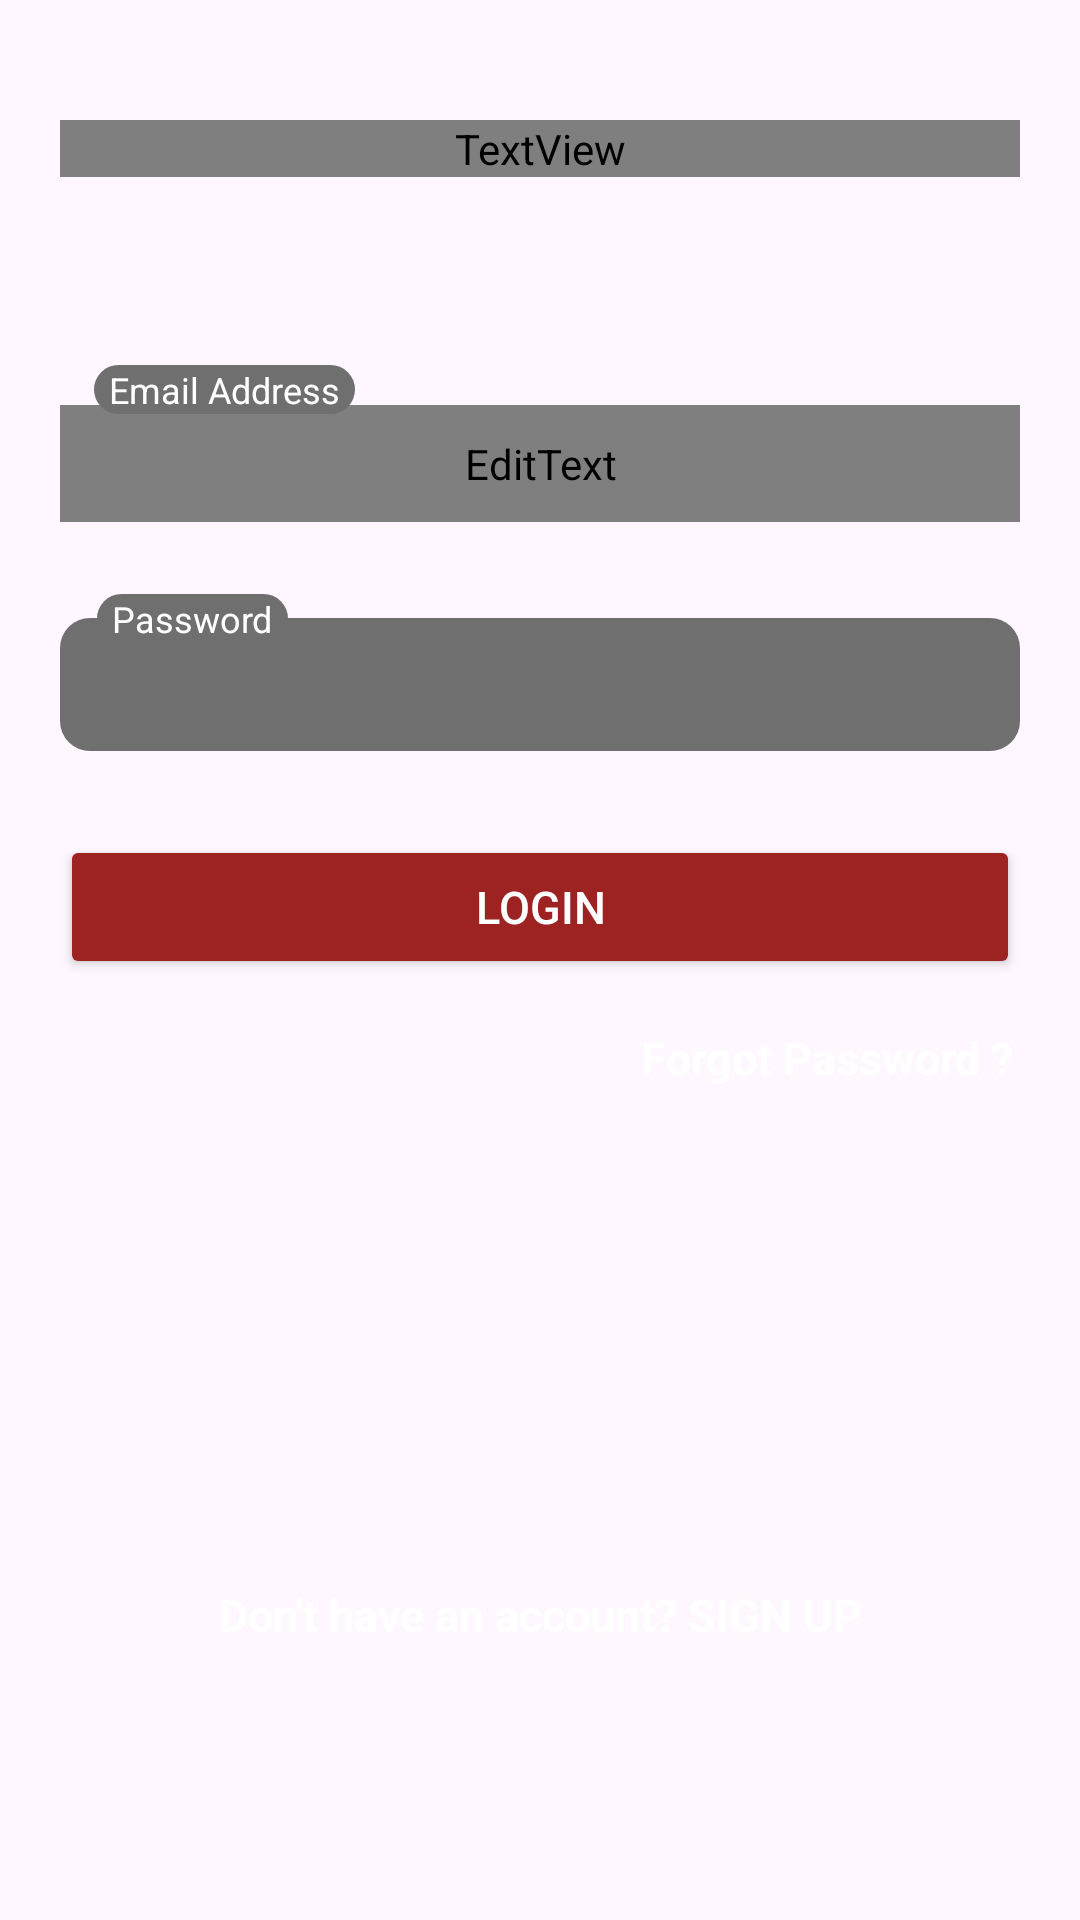

The Android layout XML behind this screen, and the referenced resources:
<!-- AndroidManifest.xml: application theme Theme.FIRESTOREPKLearnings -->
<!-- res/layout/activity_login.xml -->
<?xml version="1.0" encoding="utf-8"?>
<androidx.constraintlayout.widget.ConstraintLayout xmlns:android="http://schemas.android.com/apk/res/android"
xmlns:app="http://schemas.android.com/apk/res-auto"
xmlns:tools="http://schemas.android.com/tools"
android:layout_width="match_parent"
android:layout_height="match_parent"
android:background="@drawable/mario"
tools:context=".LoginActivity">


<TextView
    android:id="@+id/textWelcomeBack"
    android:layout_width="0dp"
    android:layout_height="wrap_content"
    android:layout_marginStart="20dp"
    android:layout_marginTop="40dp"
    android:fontFamily="@font/abeezee"
    android:text="Welcome back, \nplease login to your \nAccount"
    android:textColor="@color/white"
    android:textSize="25dp"
    app:layout_constraintEnd_toEndOf="@+id/editTextEmailAddress"
    app:layout_constraintHorizontal_bias="0.0"
    app:layout_constraintStart_toStartOf="parent"
    app:layout_constraintTop_toTopOf="parent" />

<EditText
    android:id="@+id/editTextEmailAddress"
    android:layout_width="match_parent"
    android:layout_height="wrap_content"
    android:layout_marginStart="20dp"
    android:layout_marginTop="76dp"
    android:layout_marginEnd="20dp"
    android:autofillHints="emailAddress"
    android:background="@drawable/background_lines_email_password"
    android:ems="10"
    android:fontFamily="@font/abeezee"
    android:inputType="textEmailAddress"
    android:paddingStart="12dp"
    android:paddingTop="10dp"
    android:paddingEnd="12dp"
    android:paddingBottom="10dp"
    app:layout_constraintEnd_toEndOf="parent"
    app:layout_constraintHorizontal_bias="0.0"
    app:layout_constraintStart_toStartOf="parent"
    app:layout_constraintTop_toBottomOf="@+id/textWelcomeBack" />

<TextView
    android:id="@+id/emailMessageStatus"
    android:layout_width="wrap_content"
    android:layout_height="wrap_content"
    android:text=""
    android:textColor="#9D2323"
    android:textSize="10dp"
    app:layout_constraintBottom_toTopOf="@id/editTextTextPassword"
    app:layout_constraintEnd_toEndOf="@id/editTextEmailAddress"
    app:layout_constraintTop_toBottomOf="@+id/editTextEmailAddress"
    app:layout_constraintVertical_bias="0.0" />

<EditText
    android:id="@+id/editTextTextPassword"
    android:layout_width="match_parent"
    android:layout_height="wrap_content"
    android:layout_marginStart="20dp"
    android:layout_marginTop="32dp"
    android:layout_marginEnd="20dp"
    android:autofillHints="password"
    android:background="@drawable/background_lines_email_password"
    android:ems="10"
    android:inputType="textPassword"
    android:paddingStart="12dp"
    android:paddingTop="10dp"
    android:paddingEnd="12dp"
    android:paddingBottom="10dp"
    app:layout_constraintEnd_toEndOf="@+id/editTextEmailAddress"
    app:layout_constraintHorizontal_bias="0.6"
    app:layout_constraintStart_toStartOf="@+id/editTextEmailAddress"
    app:layout_constraintTop_toBottomOf="@+id/editTextEmailAddress" />

<Button
    android:id="@+id/loginButton"
    android:layout_width="match_parent"
    android:layout_height="wrap_content"
    android:layout_marginStart="20dp"
    android:layout_marginTop="28dp"
    android:layout_marginEnd="20dp"
    android:backgroundTint="#9D2323"
    android:padding="12dp"
    android:text="Login"
    android:textColor="@color/white"
    android:textSize="15dp"
    app:layout_constraintEnd_toEndOf="@+id/editTextEmailAddress"
    app:layout_constraintStart_toStartOf="@+id/editTextTextPassword"
    app:layout_constraintTop_toBottomOf="@+id/editTextTextPassword" />

<TextView
    android:id="@+id/passwordMessage"
    android:layout_width="wrap_content"
    android:layout_height="wrap_content"
    android:text=""
    android:textColor="#9D2323"
    android:textSize="10dp"
    app:layout_constraintBottom_toTopOf="@+id/loginButton"
    app:layout_constraintEnd_toEndOf="@+id/editTextTextPassword"
    app:layout_constraintTop_toBottomOf="@+id/editTextTextPassword"
    app:layout_constraintVertical_bias="0.0" />

<TextView
    android:id="@+id/textViewForgetPassword"
    android:layout_width="wrap_content"
    android:layout_height="wrap_content"
    android:layout_marginTop="16dp"
    android:clickable="true"
    android:text="Forgot Password ?"
    android:textColor="@color/white"
    android:textSize="15dp"
    android:textStyle="bold"
    app:layout_constraintEnd_toEndOf="@+id/loginButton"
    app:layout_constraintTop_toBottomOf="@+id/loginButton" />

<TextView
    android:id="@+id/textReturnToLoginPage"
    android:layout_width="match_parent"
    android:layout_height="40dp"
    android:layout_marginTop="10dp"
    android:clickable="true"
    android:gravity="center"
    android:text="Don't have an account? SIGN UP"
    android:textColor="@color/white"
    android:textSize="15dp"
    android:textStyle="bold"
    app:layout_constraintBottom_toBottomOf="parent"
    app:layout_constraintEnd_toEndOf="@+id/loginButton"
    app:layout_constraintStart_toStartOf="@+id/loginButton"
    app:layout_constraintTop_toBottomOf="@+id/messageStatus" />

<TextView
    android:id="@+id/emai"
    android:layout_width="wrap_content"
    android:layout_height="wrap_content"
    android:layout_marginBottom="36dp"
    android:background="@drawable/background_black"
    android:paddingStart="5dp"
    android:paddingEnd="5dp"
    android:text="Email Address"
    android:textAlignment="center"
    android:textColor="@color/white"
    android:textSize="12dp"
    app:layout_constraintBottom_toBottomOf="@+id/editTextEmailAddress"
    app:layout_constraintEnd_toEndOf="@+id/editTextEmailAddress"
    app:layout_constraintHorizontal_bias="0.049"
    app:layout_constraintStart_toStartOf="@+id/editTextEmailAddress" />

<TextView
    android:id="@+id/passw"
    android:layout_width="wrap_content"
    android:layout_height="wrap_content"
    android:layout_marginBottom="36dp"
    android:background="@drawable/background_black"
    android:paddingStart="5dp"
    android:paddingEnd="5dp"
    android:text="Password"
    android:textAlignment="center"
    android:textColor="@color/white"
    android:textSize="12dp"
    app:layout_constraintBottom_toBottomOf="@+id/editTextTextPassword"
    app:layout_constraintEnd_toEndOf="@+id/emai"
    app:layout_constraintHorizontal_bias="0.049"
    app:layout_constraintStart_toStartOf="@+id/emai" />

<TextView
    android:id="@+id/messageStatus"
    android:layout_width="0dp"
    android:layout_height="wrap_content"
    android:layout_marginStart="40dp"
    android:layout_marginEnd="40dp"
    android:gravity="center"
    android:textColor="#000000"
    app:layout_constraintBottom_toTopOf="@+id/textReturnToLoginPage"
    app:layout_constraintEnd_toEndOf="parent"
    app:layout_constraintStart_toStartOf="parent"
    app:layout_constraintTop_toBottomOf="@+id/loginButton" />

</androidx.constraintlayout.widget.ConstraintLayout>
<!-- resources referenced by this layout -->
<resources>
  <!-- drawable background_black (drawable) -->
  <?xml version="1.0" encoding="utf-8"?>
  <selector xmlns:android="http://schemas.android.com/apk/res/android">
  <item>
      <shape android:shape="rectangle">
  <solid android:color="#706F6F"/>
          <corners android:radius="10dp"/>
      </shape>
  
  </item>
  </selector>
  <!-- drawable background_lines_email_password (drawable) -->
  <?xml version="1.0" encoding="utf-8"?>
  <layer-list xmlns:android="http://schemas.android.com/apk/res/android">
      <item>
          <shape android:shape="rectangle">
              <corners android:radius="10dp"/>
              <solid android:color="#706F6F"/>
          </shape>
      </item>
  
      <item android:left="1dp"
          android:right="1dp"
          android:bottom="2dp">
          <shape>
              <solid android:color="#00000000 "/>
              <corners android:radius="10dp"/>
          </shape>
      </item>
  </layer-list>
  <style name="Theme.FIRESTOREPKLearnings" parent="Base.Theme.FIRESTOREPKLearnings" />
  <style name="Base.Theme.FIRESTOREPKLearnings" parent="Theme.Material3.DayNight.NoActionBar">
          
          
      </style>
  <!-- not gathered from this repository: default colours our renderer supplied (Android Studio template values) -->
  <color name="white">#FFFFFFFF</color>
</resources>
